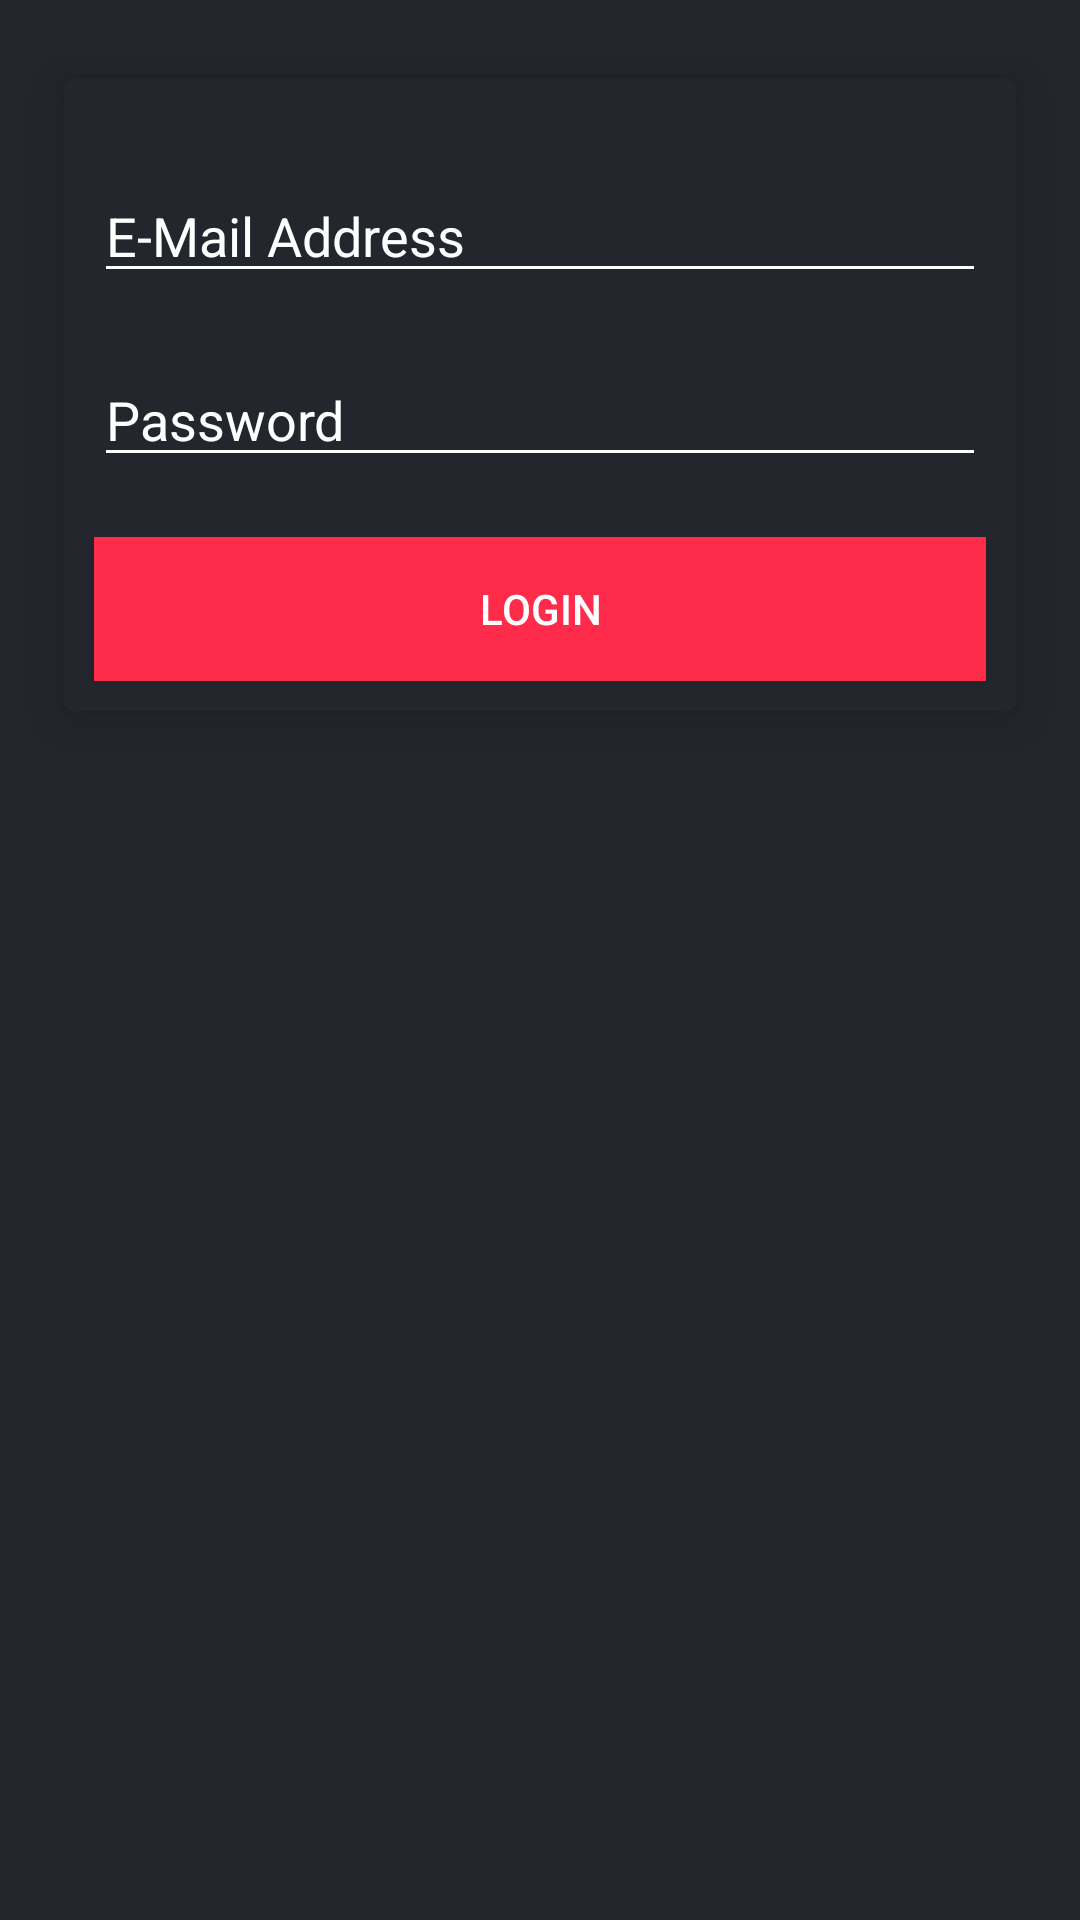

Here is an Android app screen rendered from its layout file. Give the layout XML and the strings, colors and styles it references.
<!-- AndroidManifest.xml: application theme AppTheme -->
<!-- res/layout/fragment_login.xml -->
<LinearLayout
    xmlns:android="http://schemas.android.com/apk/res/android"
    xmlns:tools="http://schemas.android.com/tools"
    xmlns:app="http://schemas.android.com/apk/res-auto"
    android:id="@+id/llvLogin"
    android:layout_width="match_parent"
    android:layout_height="match_parent"
    android:layout_marginTop="130dp"
    android:orientation="vertical"
    tools:context="com.yeahdev.yeahurls.fragments.LoginFragment">

    <android.support.v7.widget.CardView
        android:id="@+id/cvLogin"
        android:layout_width="match_parent"
        android:layout_height="wrap_content"
        android:layout_margin="10dp"
        android:clickable="true"
        app:cardCornerRadius="4dp"
        app:cardElevation="10dp"
        app:cardUseCompatPadding="true">

        <LinearLayout
            android:layout_width="fill_parent"
            android:layout_height="wrap_content"
            android:orientation="vertical"
            android:background="@color/window_background">

            <EditText
                android:id="@+id/edit_text_email"
                android:layout_width="match_parent"
                android:layout_height="wrap_content"
                android:inputType="textEmailAddress"
                android:layout_marginTop="30dp"
                android:layout_marginLeft="10dp"
                android:layout_marginRight="10dp"
                android:layout_marginBottom="10dp"
                android:hint="@string/hint_email"
                android:textColor="@color/primary_text"
                android:theme="@style/EditTextStyle" />

            <EditText
                android:id="@+id/edit_text_password"
                android:layout_width="match_parent"
                android:layout_height="wrap_content"
                android:inputType="textPassword"
                android:layout_margin="10dp"
                android:hint="@string/hint_password"
                android:textColor="@color/primary_text"
                android:theme="@style/EditTextStyle"/>

            <Button
                android:layout_height="wrap_content"
                android:layout_width="fill_parent"
                android:layout_margin="10dp"
                android:id="@+id/btnLogin"
                android:text="@string/nav_login"
                android:background="@color/accent"/>

        </LinearLayout>
    </android.support.v7.widget.CardView>
</LinearLayout>
<!-- resources referenced by this layout -->
<resources>
  <color name="accent">#FF2B4B</color>
  <color name="primary_text">#FFFFFF</color>
  <color name="window_background">#23272D</color>
  <string name="hint_email">E-Mail Address</string>
  <string name="hint_password">Password</string>
  <string name="nav_login">Login</string>
  <style name="EditTextStyle" parent="Widget.AppCompat.EditText">
          <item name="colorControlNormal">@color/window_foreground</item>
          <item name="colorControlActivated">@color/accent</item>
          <item name="colorControlHighlight">@color/accent</item>
          <item name="android:textColor">@color/primary_text</item>
      </style>
  <style name="AppTheme" parent="AppBaseTheme">
          
      </style>
  <color name="window_foreground">#FFFFFF</color>
  <style name="AppBaseTheme" parent="Base.Theme.YeahURLs">
          
      </style>
  <style name="Base.Theme.YeahURLs" parent="Theme.AppCompat.NoActionBar">
          <item name="colorPrimary">@color/primary</item>
          
          <item name="colorPrimaryDark">@color/primary_dark</item>
          
          <item name="colorAccent">@color/accent</item>
          
          <item name="android:textColorPrimary">@color/primary_text</item>
          <item name="actionOverflowMenuStyle">@style/OptionsMenu</item>
          <item name="android:windowBackground">@color/window_background</item>
          
          <item name="drawerArrowStyle">@style/AppTheme.MyDrawerArrowStyle</item>
          
          <item name="android:textColorHint">@color/primary_text</item>
      </style>
  <color name="primary">#23272D</color>
  <color name="primary_dark">#23272D</color>
  <style name="OptionsMenu" parent="Widget.AppCompat.PopupMenu.Overflow">
          
          <item name="android:textColor">@color/primary_text</item>
          <item name="android:textColorSecondary">@color/primary_text</item>
          <item name="android:popupBackground">@color/window_background</item>
      </style>
  <style name="AppTheme.MyDrawerArrowStyle" parent="Widget.AppCompat.DrawerArrowToggle">
          <item name="spinBars">true</item>
          <item name="color">@color/primary_text</item>
      </style>
</resources>
